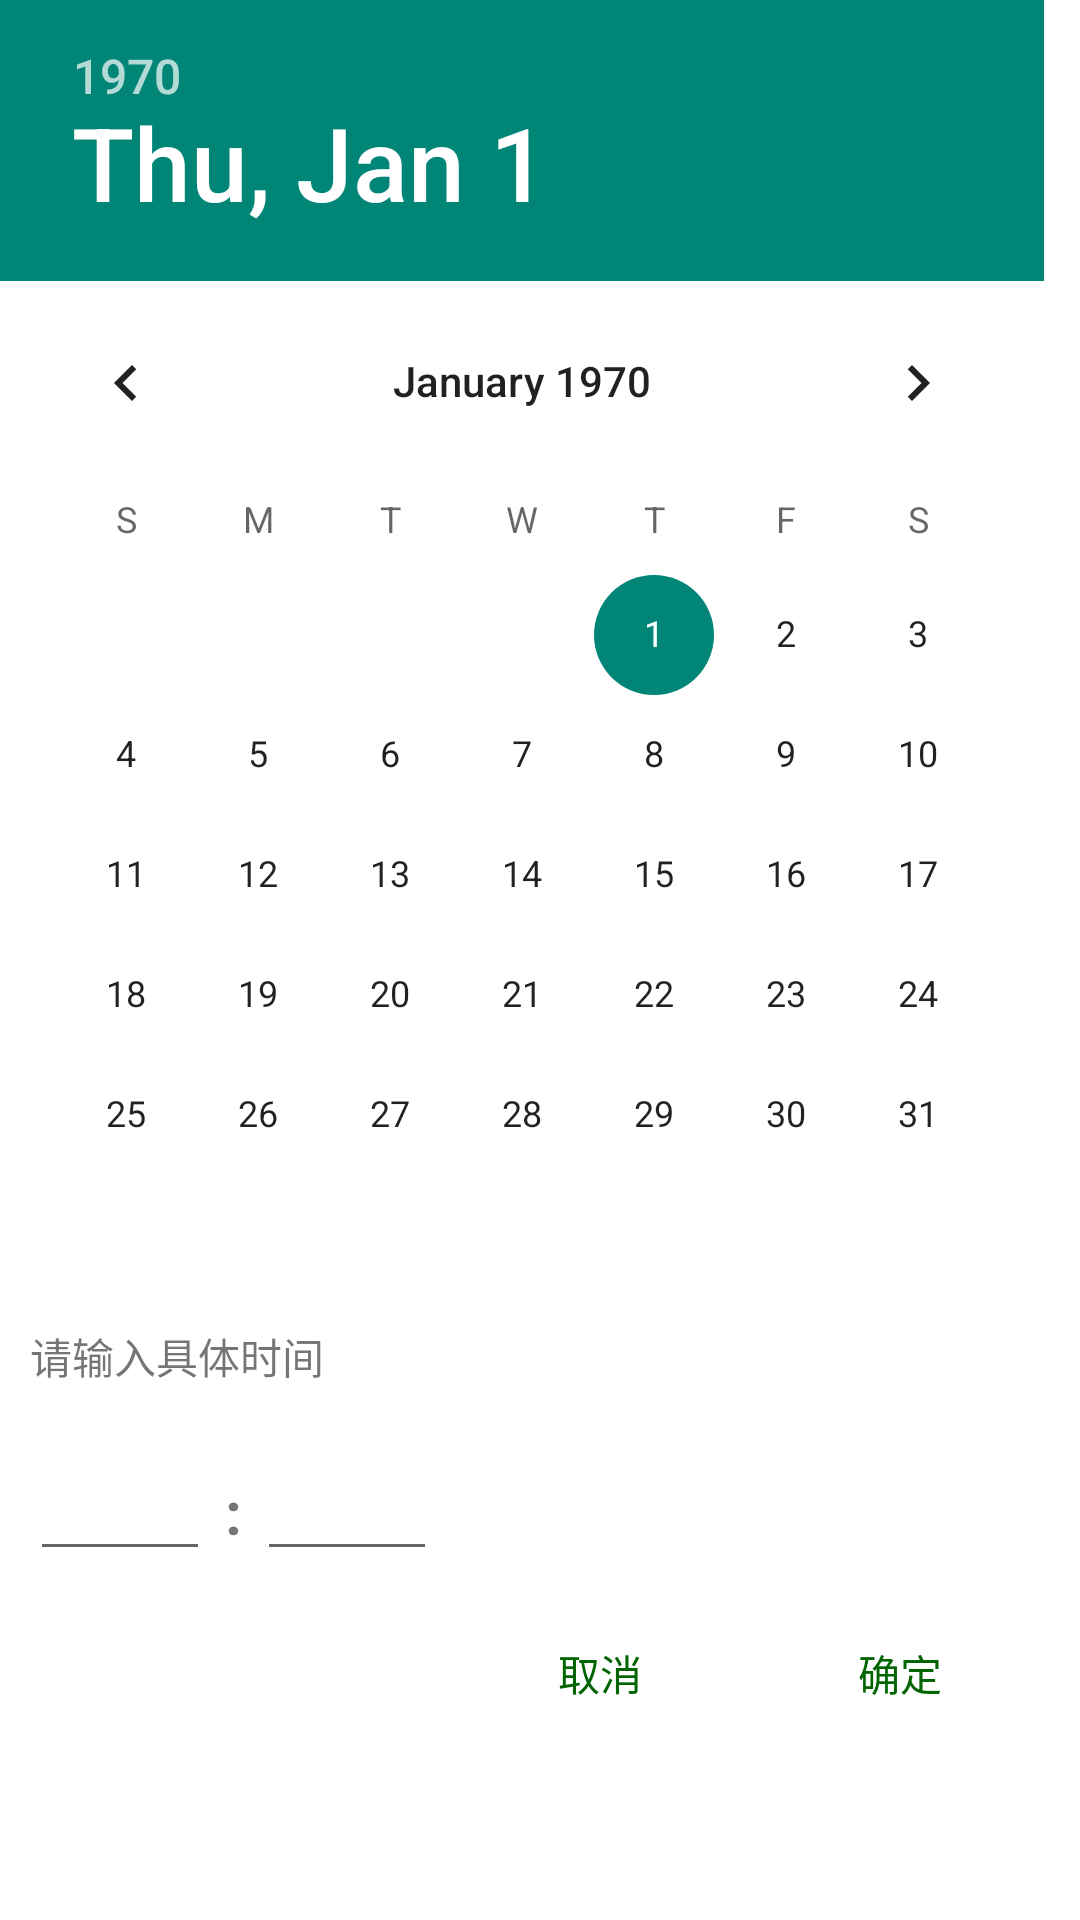

Layout XML and referenced resources for this Android screen:
<!-- AndroidManifest.xml: application theme Theme.Accounts -->
<!-- res/layout/dialog_time.xml -->
<?xml version="1.0" encoding="utf-8"?>
<LinearLayout xmlns:android="http://schemas.android.com/apk/res/android"
    android:orientation="vertical" android:layout_width="wrap_content"
    android:layout_height="wrap_content"
    android:background="@color/white">

    <DatePicker
        android:id="@+id/dialog_time_dp"
        android:layout_width="wrap_content"
        android:layout_height="wrap_content"/>

    <TextView
        android:layout_width="wrap_content"
        android:layout_height="wrap_content"
        android:text="@string/please_input_time"
        android:padding="10dp"/>

    <LinearLayout
        android:layout_width="wrap_content"
        android:layout_height="wrap_content"
        android:orientation="horizontal"
        android:padding="10dp">

        <EditText
            android:id="@+id/dialog_time_et_hour"
            android:layout_width="60dp"
            android:layout_height="wrap_content"
            android:inputType="number"
            android:maxLength="2"/>

        <TextView
            android:layout_width="wrap_content"
            android:layout_height="wrap_content"
            android:text=" : "
            android:textSize="20dp"
            android:textStyle="bold"/>

        <EditText
            android:id="@+id/dialog_time_et_minute"
            android:layout_width="60dp"
            android:layout_height="wrap_content"
            android:inputType="number"
            android:maxLength="2"/>

    </LinearLayout>

    <LinearLayout
        android:layout_width="wrap_content"
        android:layout_height="wrap_content"
        android:layout_gravity="right"
        android:orientation="horizontal">

        <Button
            android:id="@+id/dialog_time_btn_cancel"
            android:layout_width="80dp"
            android:layout_height="wrap_content"
            android:text="@string/cancel"
            android:textColor="@color/green_1"
            android:background="@null"
            android:layout_marginRight="20dp"/>

        <Button
            android:id="@+id/dialog_time_btn_ensure"
            android:layout_width="80dp"
            android:layout_height="wrap_content"
            android:text="@string/ensure"
            android:textColor="@color/green_1"
            android:background="@null"
            android:layout_marginRight="20dp"/>

    </LinearLayout>

</LinearLayout>
<!-- resources referenced by this layout -->
<resources>
  <color name="green_1">#006400</color>
  <color name="white">#ffffff</color>
  <string name="cancel">取消</string>
  <string name="ensure">确定</string>
  <string name="please_input_time">请输入具体时间</string>
  <style name="Theme.Accounts" parent="Theme.MaterialComponents.DayNight.NoActionBar.Bridge">
          
          <item name="colorPrimary">@color/purple_500</item>
          <item name="colorPrimaryVariant">@color/grey_1</item>
          <item name="colorOnPrimary">@color/white</item>
          
          <item name="colorSecondary">@color/teal_200</item>
          <item name="colorSecondaryVariant">@color/teal_700</item>
          <item name="colorOnSecondary">@color/black</item>
          
          <item name="android:statusBarColor" tools:targetApi="l">?attr/colorPrimaryVariant</item>
          
      </style>
  <color name="purple_500">#FF6200EE</color>
  <color name="grey_1">#f3f3f3</color>
  <color name="teal_200">#FF03DAC5</color>
  <color name="teal_700">#FF018786</color>
  <color name="black">#000000</color>
</resources>
